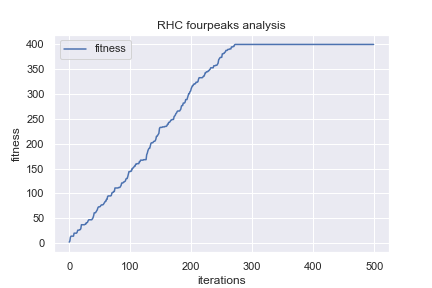

The file beside this chart, header and first rows:
iters, fevals, fitness, time
0, 500, 2.0, 0.01022
1, 1000, 4.0, 0.01569
2, 1500, 12.0, 0.0208
3, 2000, 14.0, 0.02226
4, 2500, 14.0, 0.02429
5, 3000, 14.0, 0.02573
6, 3500, 14.0, 0.02724
7, 4000, 14.0, 0.02925
8, 4500, 20.0, 0.03047
9, 5000, 20.0, 0.03181
10, 5500, 20.0, 0.03322
11, 6000, 20.0, 0.0347
12, 6500, 20.0, 0.03597
13, 7000, 22.0, 0.05378
14, 7500, 26.0, 0.05418
15, 8000, 26.0, 0.05511
16, 8500, 26.0, 0.05557
17, 9000, 27.0, 0.05593
18, 9500, 27.0, 0.05628
19, 10000, 29.0, 0.05668
20, 10500, 37.0, 0.05706
21, 11000, 37.0, 0.05742
22, 11500, 37.0, 0.05797
23, 12000, 37.0, 0.05835
24, 12500, 37.0, 0.05871
25, 13000, 37.0, 0.05907
26, 13500, 38.0, 0.05944
27, 14000, 38.0, 0.05984
28, 14500, 41.0, 0.06021
29, 15000, 41.0, 0.06058
30, 15500, 42.0, 0.06096
31, 16000, 45.0, 0.06417
32, 16500, 47.0, 0.06455
33, 17000, 47.0, 0.06492
34, 17500, 47.0, 0.06533
35, 18000, 47.0, 0.06573
36, 18500, 47.0, 0.0662
37, 19000, 47.0, 0.06659
38, 19500, 49.0, 0.07005
39, 20000, 51.0, 0.07043
40, 20500, 55.0, 0.0708
41, 21000, 61.0, 0.07124
42, 21500, 61.0, 0.0717
43, 22000, 61.0, 0.0721
44, 22500, 63.0, 0.07247
45, 23000, 65.0, 0.07286
46, 23500, 67.0, 0.07326
47, 24000, 71.0, 0.07367
48, 24500, 73.0, 0.07406
49, 25000, 73.0, 0.07447
50, 25500, 73.0, 0.07481
51, 26000, 74.0, 0.07518
52, 26500, 76.0, 0.0755
53, 27000, 77.0, 0.07583
54, 27500, 77.0, 0.07616
55, 28000, 77.0, 0.07655
56, 28500, 78.0, 0.0769
57, 29000, 80.0, 0.07726
58, 29500, 82.0, 0.07911
59, 30000, 84.0, 0.08056
... 440 more rows
